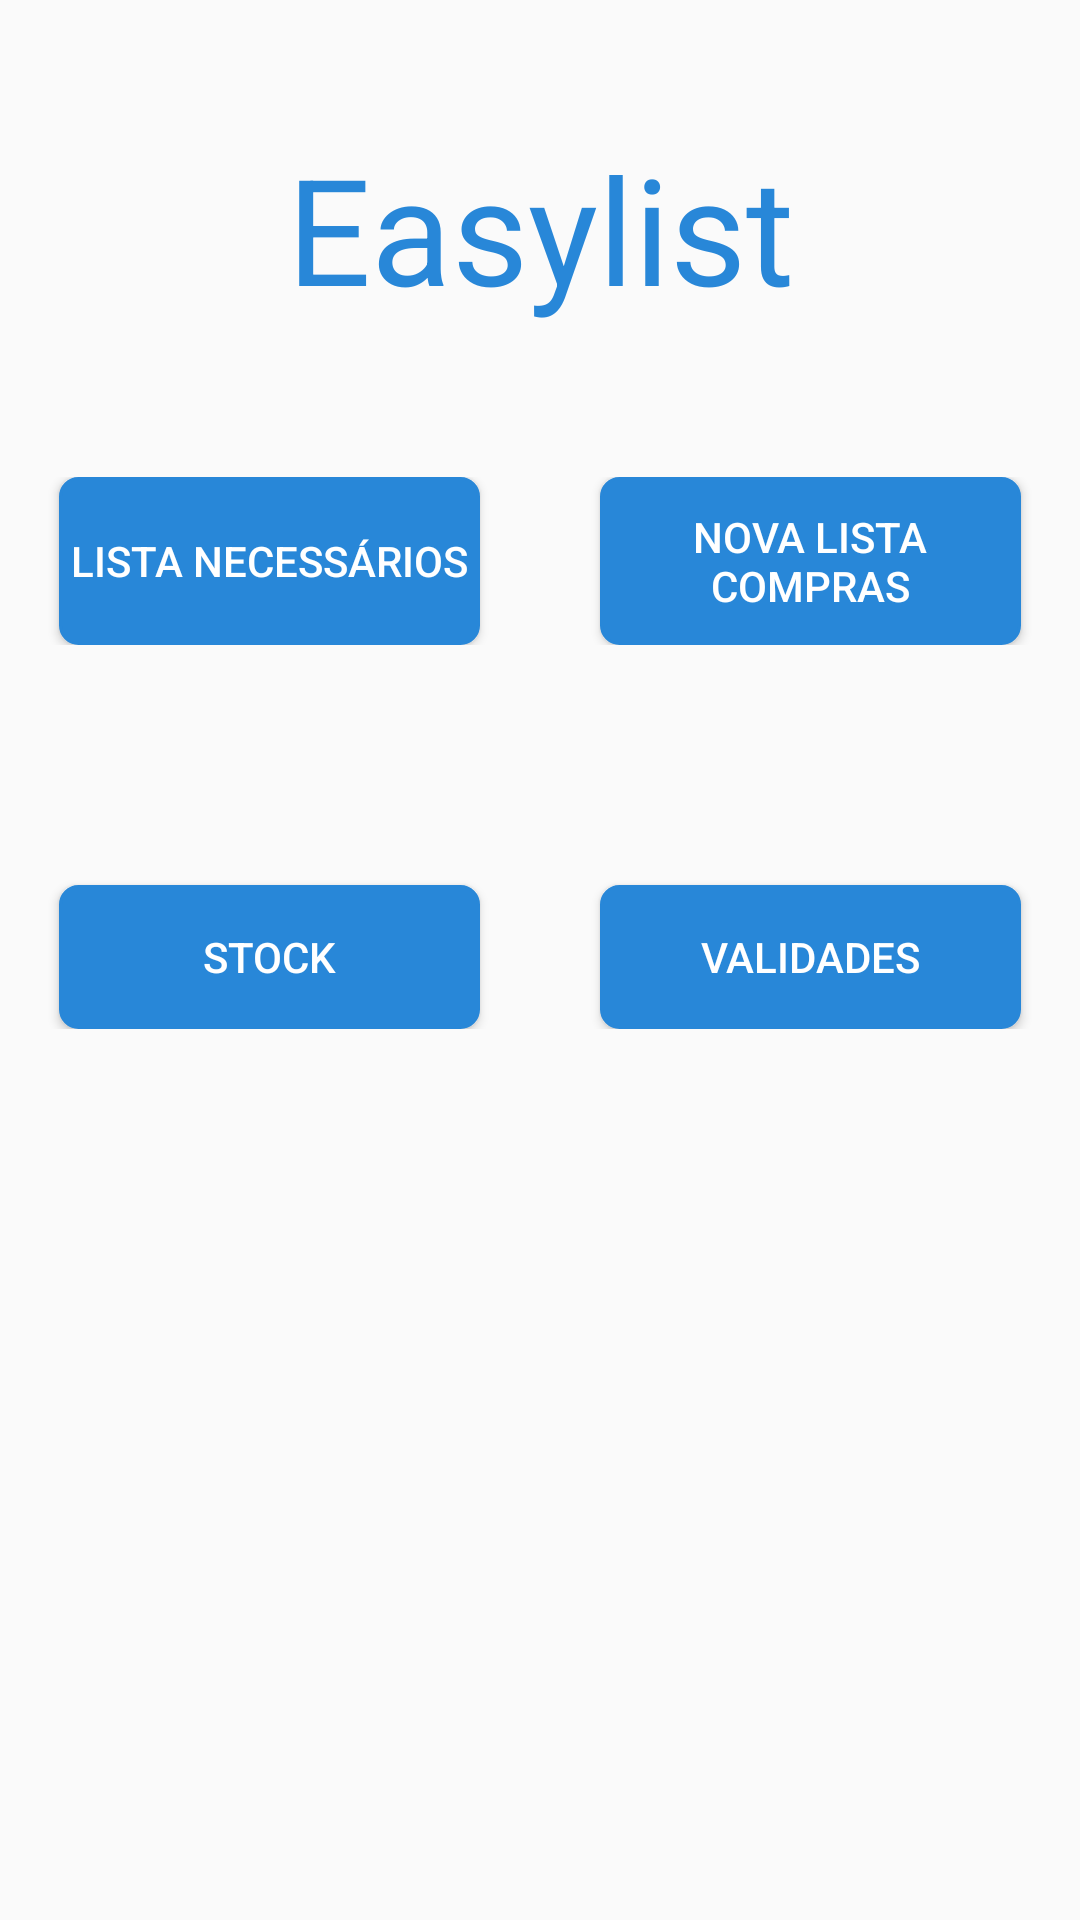

Here is an Android app screen rendered from its layout file. Give the layout XML and the strings, colors and styles it references.
<!-- AndroidManifest.xml: application theme AppTheme -->
<!-- res/layout/activity_main.xml -->
<LinearLayout xmlns:android="http://schemas.android.com/apk/res/android"
    xmlns:tools="http://schemas.android.com/tools" android:layout_width="match_parent"
    android:layout_height="match_parent" android:paddingLeft="@dimen/activity_horizontal_margin"
    android:paddingRight="@dimen/activity_horizontal_margin"
    android:paddingTop="@dimen/activity_vertical_margin"
    android:orientation="vertical"
    android:paddingBottom="@dimen/activity_vertical_margin" tools:context=".MainActivity"
    android:isScrollContainer="true"

    >

    <TextView
        android:layout_width="match_parent"
        android:layout_height="wrap_content"
        android:text="@string/app_name"
        android:id="@+id/textView"
        android:layout_marginTop="43dp"
        android:textSize="24pt"
        android:textColor="#2887d8"
        android:layout_alignParentTop="true"
        android:gravity="center_horizontal"/>

    <LinearLayout xmlns:android="http://schemas.android.com/apk/res/android"
        android:orientation="horizontal" android:layout_width="match_parent"
        android:layout_height="wrap_content"
        android:layout_marginTop="50dp"
        android:layout_marginBottom="30dp"
        >
    <Button
        android:layout_width="250dp"
        android:layout_height="match_parent"
        android:layout_marginRight="20dp"
        android:layout_marginLeft="20dp"
        android:layout_weight="1"
        android:text="@string/botao1"
        android:id="@+id/bt1"
        android:gravity="center"
        android:background="@drawable/bluebutton"
        android:textColor="#FFFFFF"
        android:onClick="lista_necessarios" />

    <Button
        android:layout_width="250dp"
        android:layout_height="match_parent"
        android:layout_weight="1"
        android:text="@string/botao2"
        android:id="@+id/bt2"
        android:gravity="center"
        android:layout_marginRight="20dp"
        android:layout_marginLeft="20dp"
        android:layout_centerHorizontal="true"
        android:background="@drawable/bluebutton"
        android:textColor="#FFFFFF"
        android:onClick="nova_lista" />
</LinearLayout>

    <LinearLayout xmlns:android="http://schemas.android.com/apk/res/android"
        android:orientation="horizontal" android:layout_width="match_parent"
        android:layout_height="wrap_content"
        android:layout_marginBottom="30dp"
        >
    <Button
        android:layout_width="250dp"
        android:layout_height="match_parent"
        android:layout_marginRight="20dp"
        android:layout_marginLeft="20dp"
        android:layout_weight="1"
        android:text="@string/botao3"
        android:id="@+id/bt3"
        android:gravity="center"
        android:layout_centerHorizontal="true"
        android:background="@drawable/bluebutton"
        android:textColor="#FFFFFF"
        android:layout_marginTop="50dp" />

    <Button
        android:layout_width="250dp"
        android:layout_height="match_parent"
        android:layout_weight="1"
        android:text="@string/botao4"
        android:id="@+id/bt4"
        android:layout_marginTop="50dp"
        android:layout_below="@+id/bt3"
        android:gravity="center"
        android:layout_marginRight="20dp"
        android:layout_marginLeft="20dp"
        android:background="@drawable/bluebutton"
        android:textColor="#FFFFFF"
        android:layout_centerHorizontal="true"
        />
    </LinearLayout>
</LinearLayout>
<!-- resources referenced by this layout -->
<resources>
  <!-- drawable bluebutton (drawable) -->
  <selector xmlns:android="http://schemas.android.com/apk/res/android">
  
  
      <item>
  
  
      <shape>
  
      <stroke android:color="#2887d8" android:width="1dp"/>
  
      <padding android:bottom="3dp" android:right="3dp" android:top="3dp" android:left="3dp"/>
  
      <corners android:radius="6dp"/>
  
      <solid android:color="#2887d8"/>
  
  </shape>
  
  </item>
  
  </selector>
  <string name="app_name">Easylist</string>
  <string name="botao1">Lista necessários</string>
  <string name="botao2">Nova Lista Compras</string>
  <string name="botao3">Stock</string>
  <string name="botao4">Validades</string>
  <style name="AppTheme" parent="Theme.AppCompat.Light.DarkActionBar">
          
      </style>
</resources>
